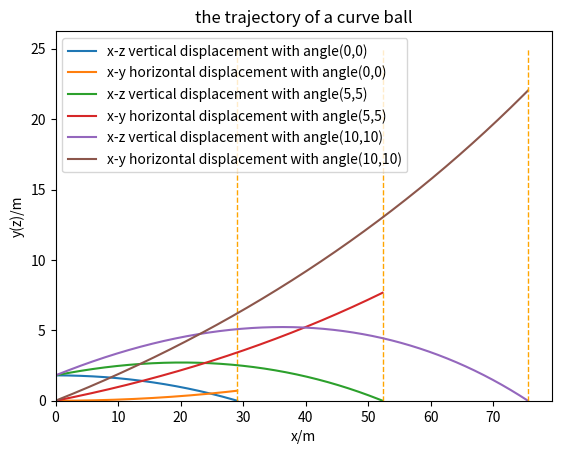

The matplotlib source for this figure:
import numpy as np
import matplotlib.pyplot as plt
import math
def trajectory(z0,v0,ceta0,cetah,w,vw):
    tau=0.0001
    ca=ceta0*math.pi/180
    cah=cetah*math.pi/180
    wo=w*2*math.pi
    x=[]
    y=[]
    z=[]
    Vx=[]
    Vy=[]
    Vz=[]
    t=[]
    vx0=v0*math.cos(ca)*math.cos(cah)
    vy0=v0*math.cos(ca)*math.sin(cah)
    vz0=v0*math.sin(ca)
    x.append(0)
    y.append(0)
    z.append(z0)
    Vx.append(vx0)
    Vy.append(vy0)
    Vz.append(vz0)
    t.append(0)
    g=9.8
    b=0.00041
    while z[-1]>0:
          v=math.sqrt((Vx[-1]-vw)**2+Vz[-1]**2+Vy[-1]**2)
          a=0.0039+0.0058/(1+math.exp((v-35.0)/5.0))
          x.append(x[-1]+Vx[-1]*tau)
          y.append(y[-1]+Vy[-1]*tau)
          z.append(z[-1]+Vz[-1]*tau)
          Vx.append(Vx[-1]-a*v*(Vx[-1]-vw)*tau)
          Vy.append(Vy[-1]+b*wo*Vx[-1]*tau)
          Vz.append(Vz[-1]-g*tau-a*v*Vz[-1]*tau)
          t.append(t[-1]+tau)
    return x,y,z,Vx,Vy,Vz,t
a,b,c,d,e,f,g=trajectory(1.8,50,0,0,30,0)
plt.plot(a,c,label='x-z vertical displacement with angle(0,0)')
plt.plot(a,b,label='x-y horizontal displacement with angle(0,0)')
plt.plot([a[-1],a[-1]],[0,25.0],color='orange',linewidth=1.0,linestyle='--')
a,b,c,d,e,f,g=trajectory(1.8,50,5,5,30,0)
plt.plot(a,c,label='x-z vertical displacement with angle(5,5)')
plt.plot(a,b,label='x-y horizontal displacement with angle(5,5)')
plt.plot([a[-1],a[-1]],[0,25.0],color='orange',linewidth=1.0,linestyle='--')
a,b,c,d,e,f,g=trajectory(1.8,50,10,10,30,0)
plt.plot(a,c,label='x-z vertical displacement with angle(10,10)')
plt.plot(a,b,label='x-y horizontal displacement with angle(10,10)')
plt.plot([a[-1],a[-1]],[0,25.0],color='orange',linewidth=1.0,linestyle='--')
plt.legend(loc='upper left',frameon=True)
plt.title('the trajectory of a curve ball') 
plt.xlabel('x/m')
plt.ylabel('y(z)/m')
plt.xlim(0,)
plt.ylim(0,)
plt.show()
